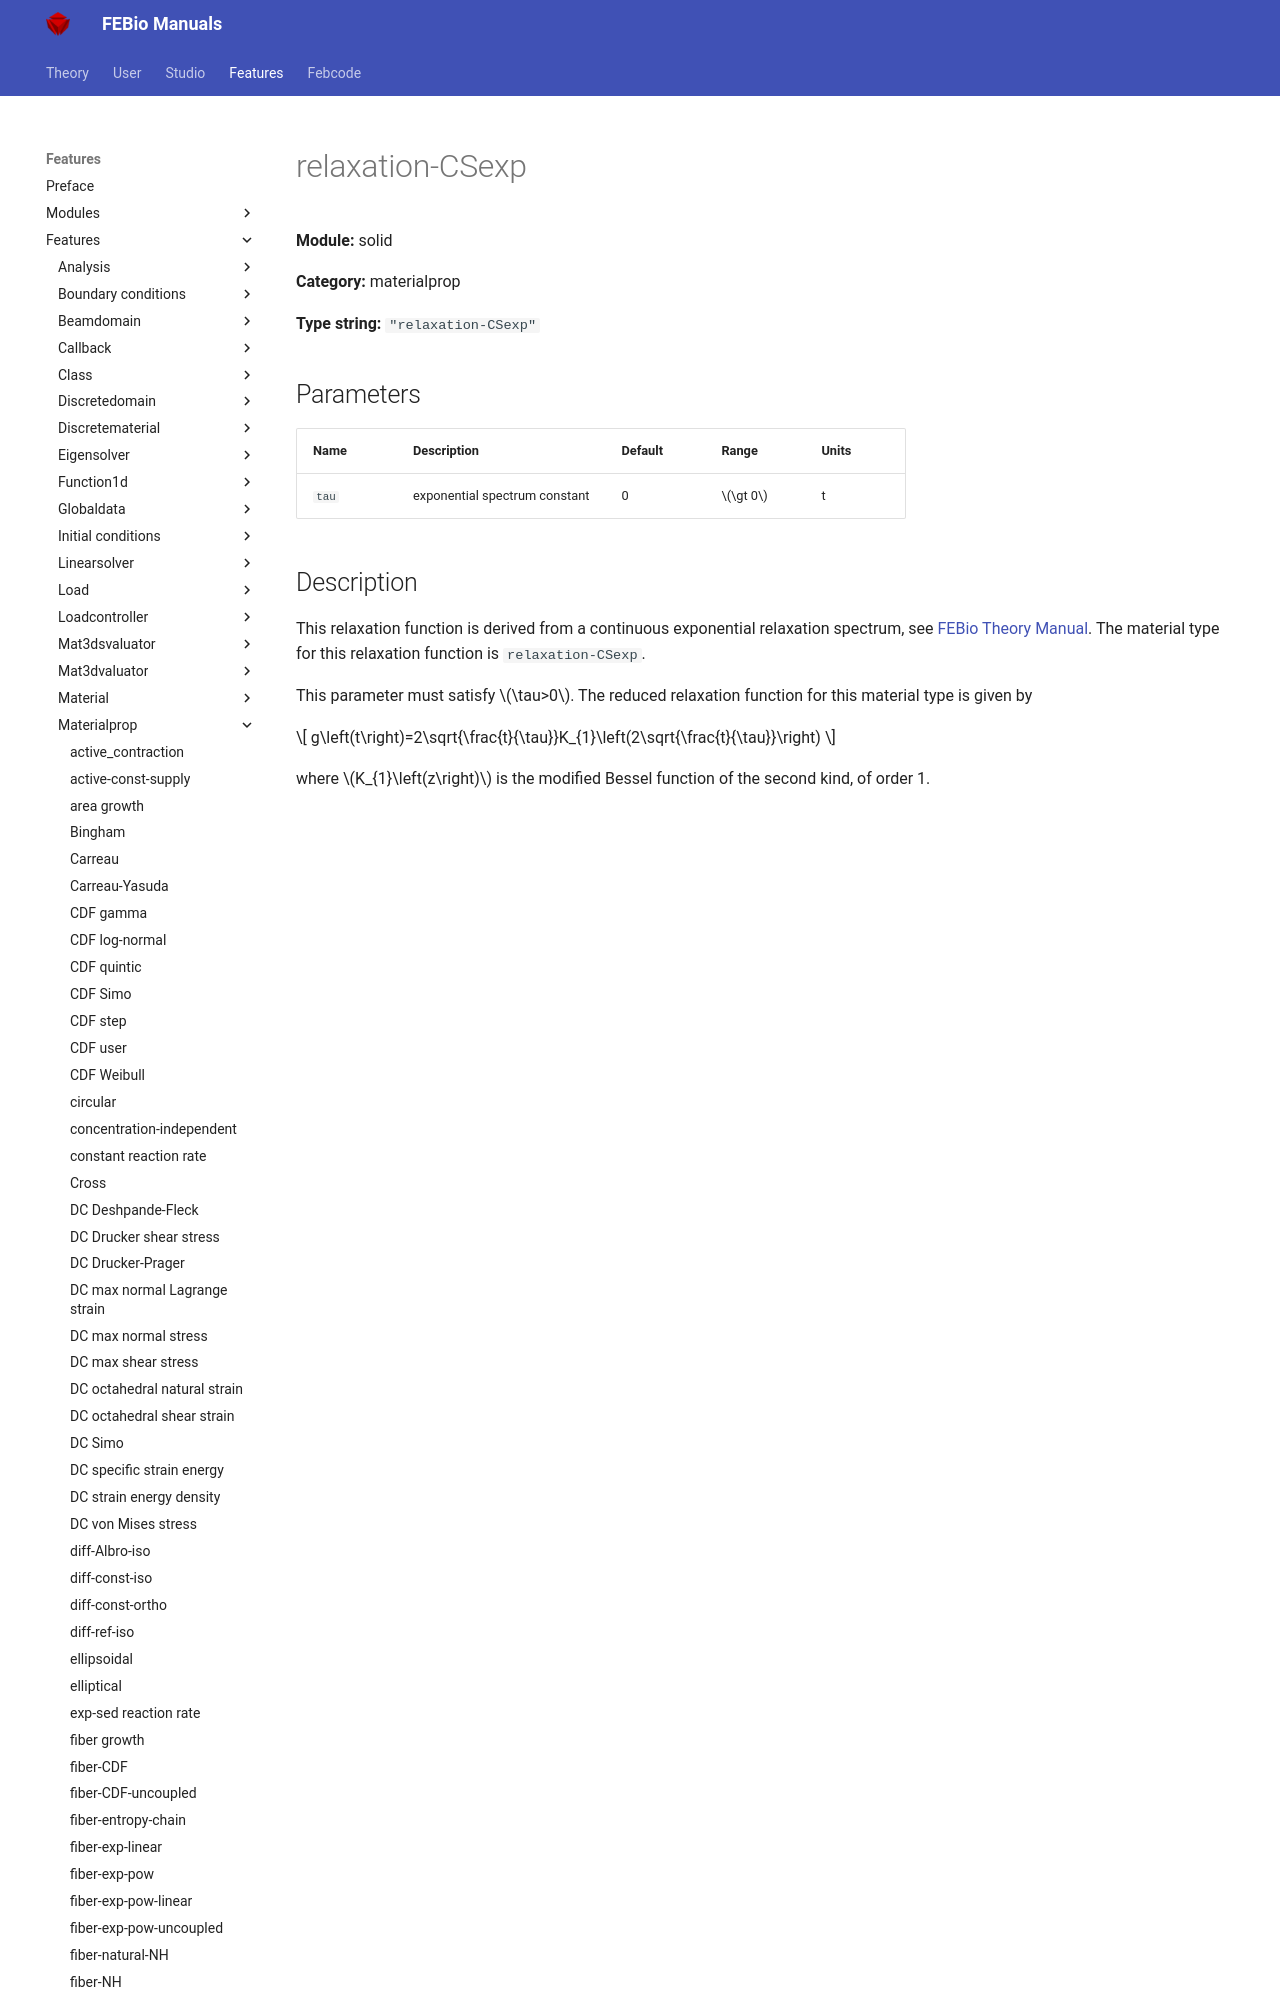

repository: febiosoftware/febio-docs · page: features/features/solid_materialprop_relaxation-csexp/index.html · generator: mkdocs

# relaxation-CSexp

**Module:** solid

**Category:** materialprop

**Type string:** `"relaxation-CSexp"`

## Parameters

| Name | Description | Default | Range | Units |
|------|-------------|---------|-------|-------|
| `tau` | exponential spectrum constant | 0 | $\gt 0$ | t |
